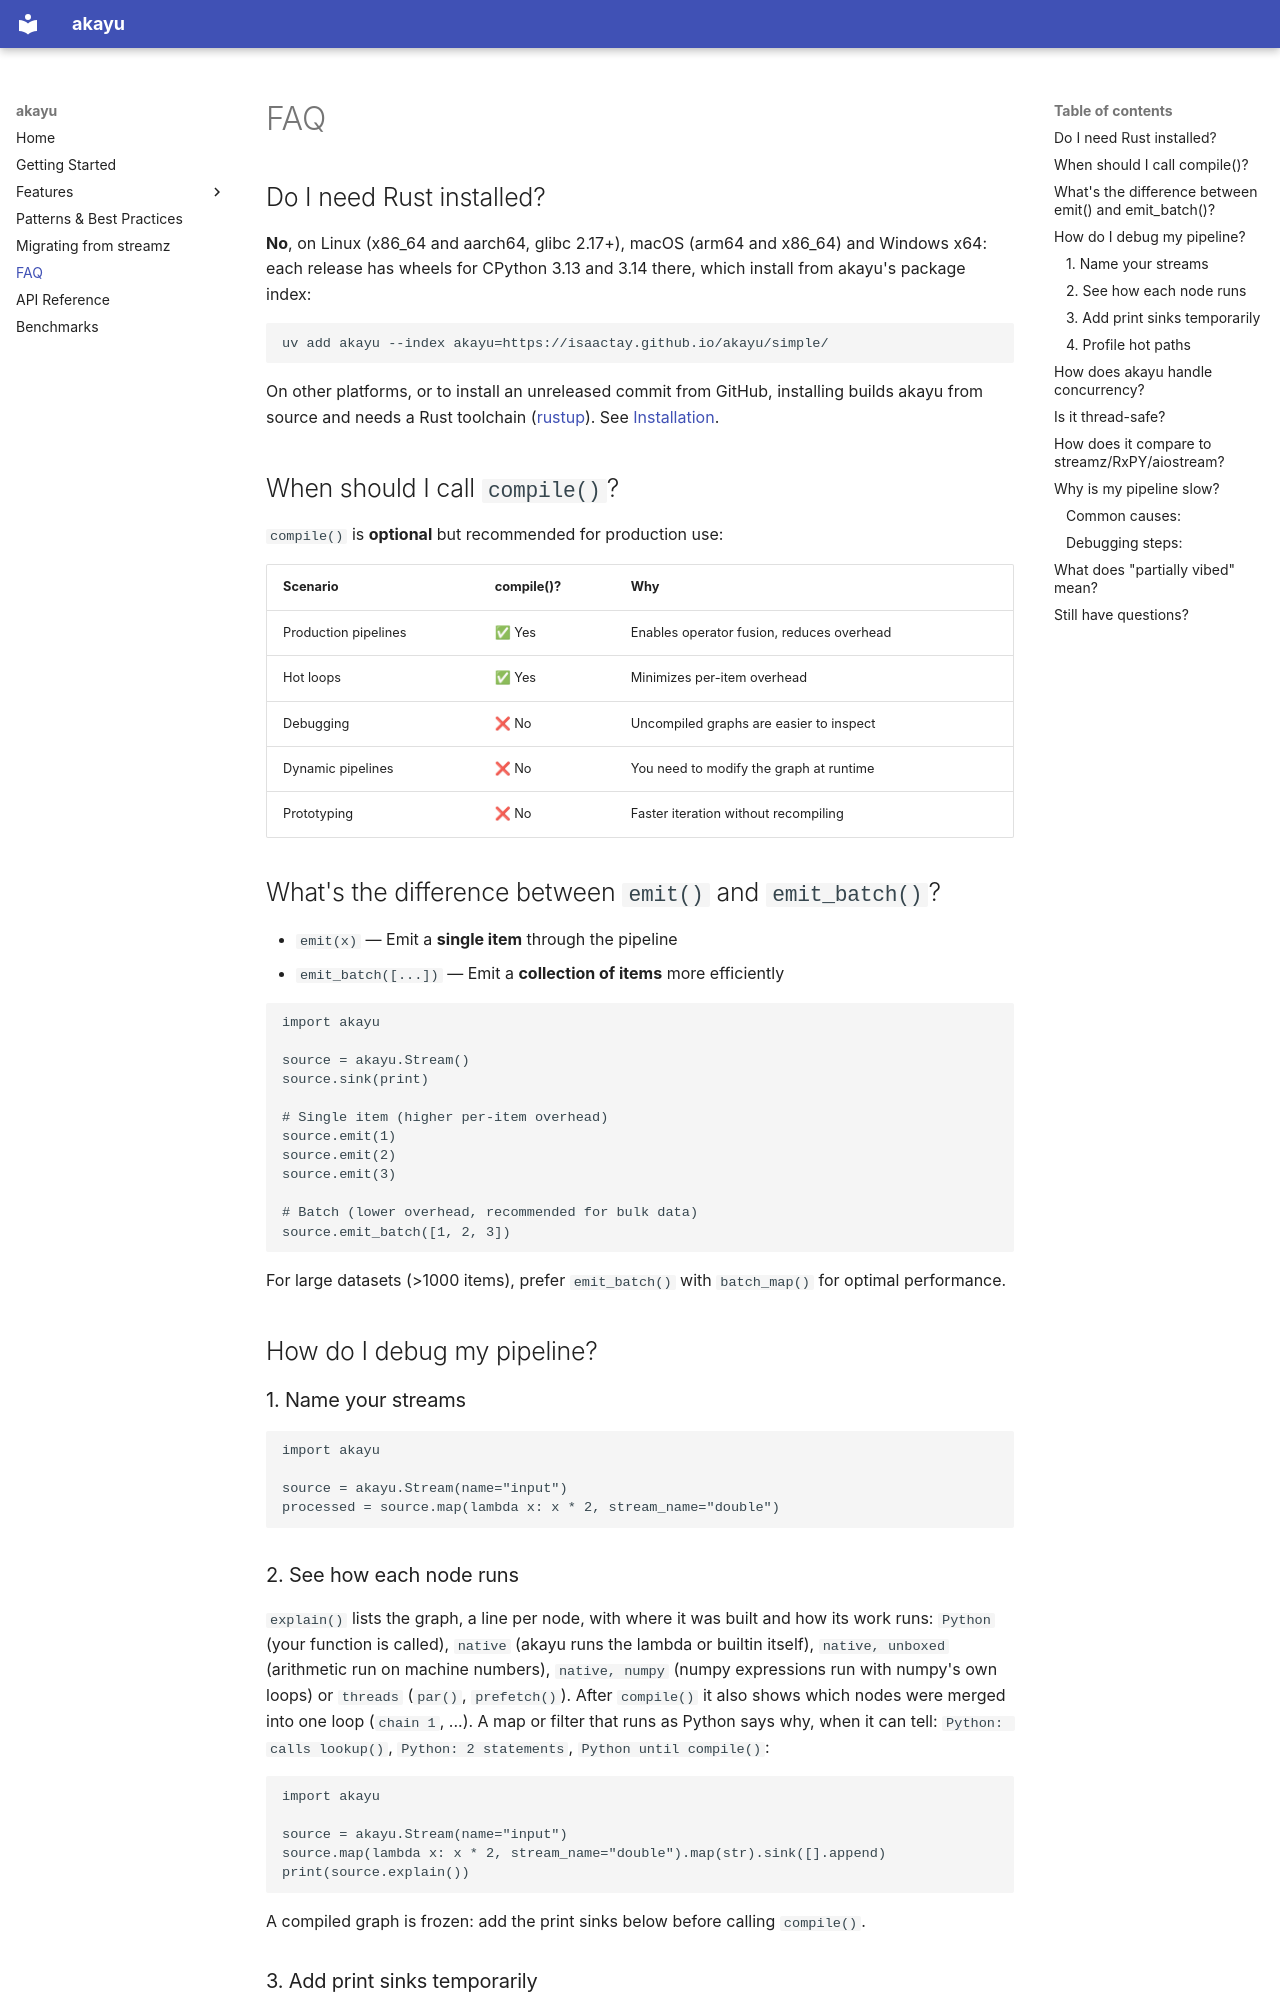

repository: IsaacTay/akayu · page: faq/index.html · generator: mkdocs

# FAQ

## Do I need Rust installed?

**No**, on Linux (x86_64 and aarch64, glibc 2.17+), macOS (arm64 and x86_64) and Windows x64:
each release has wheels for CPython 3.13 and 3.14 there, which install from akayu's package index:

<!--pytest.mark.skip-->

```bash
uv add akayu --index akayu=https://isaactay.github.io/akayu/simple/
```

On other platforms, or to install an unreleased commit from GitHub, installing builds akayu from
source and needs a Rust toolchain ([rustup](https://rustup.rs/)). See
[Installation](getting-started.md#installation).

## When should I call `compile()`?

`compile()` is **optional** but recommended for production use:

| Scenario             | compile()? | Why                                       |
| -------------------- | ---------- | ----------------------------------------- |
| Production pipelines | ✅ Yes     | Enables operator fusion, reduces overhead |
| Hot loops            | ✅ Yes     | Minimizes per-item overhead               |
| Debugging            | ❌ No      | Uncompiled graphs are easier to inspect   |
| Dynamic pipelines    | ❌ No      | You need to modify the graph at runtime   |
| Prototyping          | ❌ No      | Faster iteration without recompiling      |

## What's the difference between `emit()` and `emit_batch()`?

- `emit(x)` — Emit a **single item** through the pipeline
- `emit_batch([...])` — Emit a **collection of items** more efficiently

```python
import akayu

source = akayu.Stream()
source.sink(print)

# Single item (higher per-item overhead)
source.emit(1)
source.emit(2)
source.emit(3)

# Batch (lower overhead, recommended for bulk data)
source.emit_batch([1, 2, 3])
```

For large datasets (>1000 items), prefer `emit_batch()` with `batch_map()` for optimal performance.

## How do I debug my pipeline?

### 1. Name your streams

```python
import akayu

source = akayu.Stream(name="input")
processed = source.map(lambda x: x * 2, stream_name="double")
```

### 2. See how each node runs

`explain()` lists the graph, a line per node, with where it was built and how its work runs:
`Python` (your function is called), `native` (akayu runs the lambda or builtin itself),
`native, unboxed` (arithmetic run on machine numbers), `native, numpy` (numpy expressions run with
numpy's own loops) or `threads` (`par()`, `prefetch()`). After
`compile()` it also shows which nodes were merged into one loop (`chain 1`, ...). A map or filter
that runs as Python says why, when it can tell: `Python: calls lookup()`, `Python: 2 statements`,
`Python until compile()`:

```python
import akayu

source = akayu.Stream(name="input")
source.map(lambda x: x * 2, stream_name="double").map(str).sink([].append)
print(source.explain())
```

A compiled graph is frozen: add the print sinks below before calling `compile()`.

### 3. Add print sinks temporarily

<!-- pytest-codeblocks:cont -->

```python
source.map(lambda x: x + 1).sink(print)  # Inspect values at any stage
```
